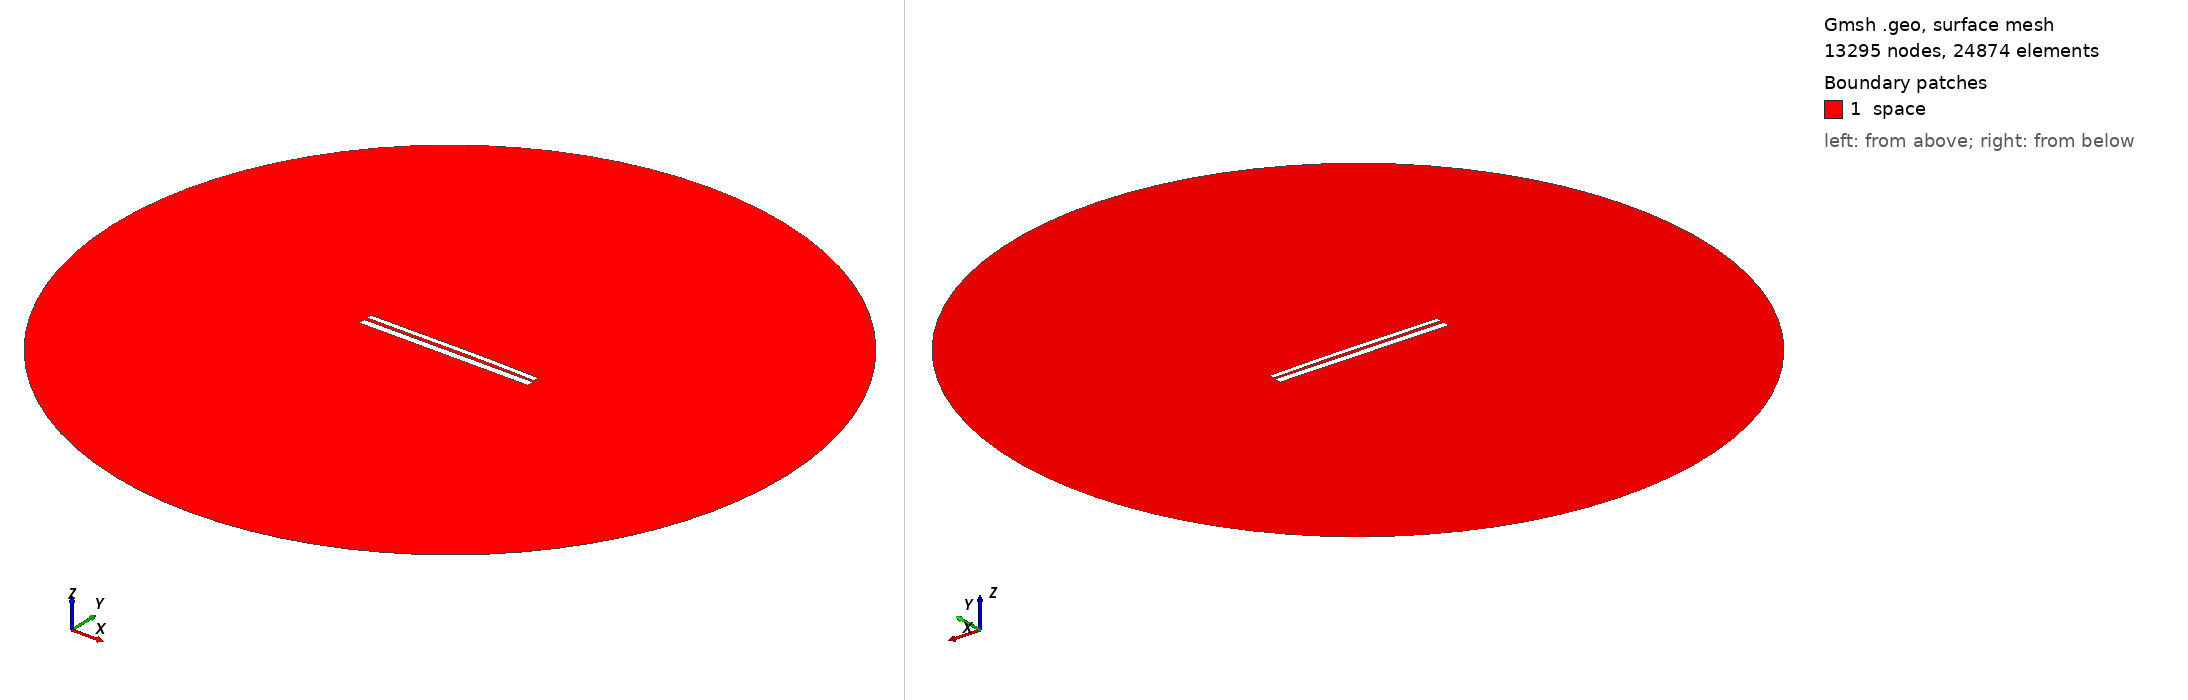

Gmsh geometry script, surface-meshed: 13295 nodes, 24874 surface elements. Boundary patches (legend numbers): 1 space. Left view from above one corner, right view from below the opposite corner. Legend entries are the model's physical surfaces. The drawing asked Gmsh for element sizes between 1% and 20% of the model's largest extent; the script's own settings can give other sizes.

=== 9483.geo (drawn) ===
//---------------------------------------
// Geometry kernel
//---------------------------------------

SetFactory("OpenCASCADE");



//---------------------------------------
// Parameters of the geometry
//---------------------------------------

// Overetch of the upper plate
overetch = 0.375;

// Distance between the plates
distance = 1.5;

// Discretization over the x axis (for the deformation)
nx = 50; 

// Length of the plate
L = 100 - overetch; 

// Number of modes
n = 4; 

// 1st mode coefficient
coeff(1) = -0.15;
beta(1) = 0.596864 * 3.1415926535 / L;

// 2nd mode coefficient
coeff(2) = 0.15;
beta(2) = 1.49418 * 3.1415926535 / L;

// 3rd mode coefficient
coeff(3) = -0.075;
beta(3) = 2.50025 * 3.1415926535 / L;

// 4th mode coefficient
coeff(4) = 0.0;
beta(4) = 3.49999 * 3.1415926535 / L;



//---------------------------------------
// Upper plate (deformed rectangle)
//---------------------------------------

// Coordiantes of the upper plate
xmin = -50;
xmax = 50 - overetch;

// Height of the upper plate
yheight = 4 - 2 * overetch;

// Indexes of the points
UpperID[] = {};
LowerID[] = {};
LeftID[] = {};
RightID[] = {};

// Point index
p = 1;

// Horizontal edges
For i In {1:nx}
    x = xmin + (i-1)*(xmax - xmin)/(nx-1);

    y_bottom = distance / 2 + overetch;
    For j In {1:n}
        C = (Cosh(beta(j)*L) + Cos(beta(j)*L)) / (Sinh(beta(j)*L) + Sin(beta(j)*L));
        y_bottom  = y_bottom + coeff(j) * (Cosh(beta(j)*(x+50)) - Cos(beta(j)*(x+50)) - C * (Sinh(beta(j)*(x+50)) - Sin(beta(j)*(x+50))));
    EndFor

    y_top = y_bottom + yheight;

    Point(p) = {x, y_top, 0, 1.0};
    UpperID[i] = p;
    p = p + 1;

    Point(p) = {x, y_bottom, 0, 1.0};
    LowerID[i] = p;
    p = p + 1;
EndFor

// Create point lists
UpperPts[] = {}; LowerPts[] = {};
For i In {1:nx}
  UpperPts[] += {UpperID[i]};
  LowerPts[] += {LowerID[i]};
EndFor

// Build splines
Spline(1) = {UpperPts[]};
Spline(2) = {LowerPts[]};
Line(3) = {LowerPts[nx-1], UpperPts[nx-1]};
Line(4) = {LowerPts[0], UpperPts[0]};

// Build the plane surface
Curve Loop(1) = {2, 3, -1, -4};
Plane Surface(1) = {1};



//---------------------------------------
// Lower plate (rectangle)
//---------------------------------------

// Vertices
Point(1001) = {-50, -1, 0, 1.0};
Point(1002) = { 50, -1, 0, 1.0};
Point(1003) = { 50,  -5, 0, 1.0};
Point(1004) = {-50,  -5, 0, 1.0};

// Edges
Line(5) = {1001, 1002};
Line(6) = {1002, 1003};
Line(7) = {1003, 1004};
Line(8) = {1004, 1001};

// Plane surface
Line Loop(2) = {5, 6, 7, 8};
Plane Surface(2) = {2}; 



//---------------------------------------
// Outer (fictious) boundary
//---------------------------------------

// Points
Point(1005) = {0, 0, 0};       // Center
Point(1006) = {200, 0, 0};     // Start point
Point(1007) = {0, 200, 0};     // 90 degrees
Point(1008) = {-200, 0, 0};    // 180 degrees
Point(1009) = {0, -200, 0};    // 270 degrees

// Circle arcs (each needs start, center, end)
Circle(9) = {1006, 1005, 1007};
Circle(10) = {1007, 1005, 1008};
Circle(11) = {1008, 1005, 1009};
Circle(12) = {1009, 1005, 1006};

// Plane surface for the entire domain
Curve Loop(3) = {9, 10, 11, 12};
Surface(3) = {3};

// Subtract the plates from the whole domain to obtain the actual domain where we want to solve the equations
BooleanDifference{ Surface{3}; Delete; }{ Surface{1}; Surface{2}; Delete; }




//---------------------------------------
// Transfinite Lines/Curves
//---------------------------------------

// Set the number of points on the boundaries
r = 7;

// Plates
Transfinite Curve {1, 2} = 50*r Using Progression 1;
Transfinite Curve {3, 4} = 2*r Using Progression 1;
Transfinite Line {5, 7} = 50*r Using Progression 1;
Transfinite Line {6, 8} = 2*r Using Progression 1;

// Outer boundary
Transfinite Line {9, 10, 11, 12} = 20 Using Progression 1;



//---------------------------------------
// Physical groups
//---------------------------------------                

// Physical curves (boundaries)
Physical Line("force_segment", 10) = {2};
Physical Line("upper_plate", 11) = {1, 3, 4};
Physical Line("lower_plate", 12) = {5, 6, 7, 8};
Physical Line("boundary", 20) = {9, 10, 11, 12};

// Physical Surfaces
Physical Surface("space", 30) = {3};



//---------------------------------------
// 6. Generate the Mesh
//---------------------------------------

// 2D mesh generation
Mesh 2;
